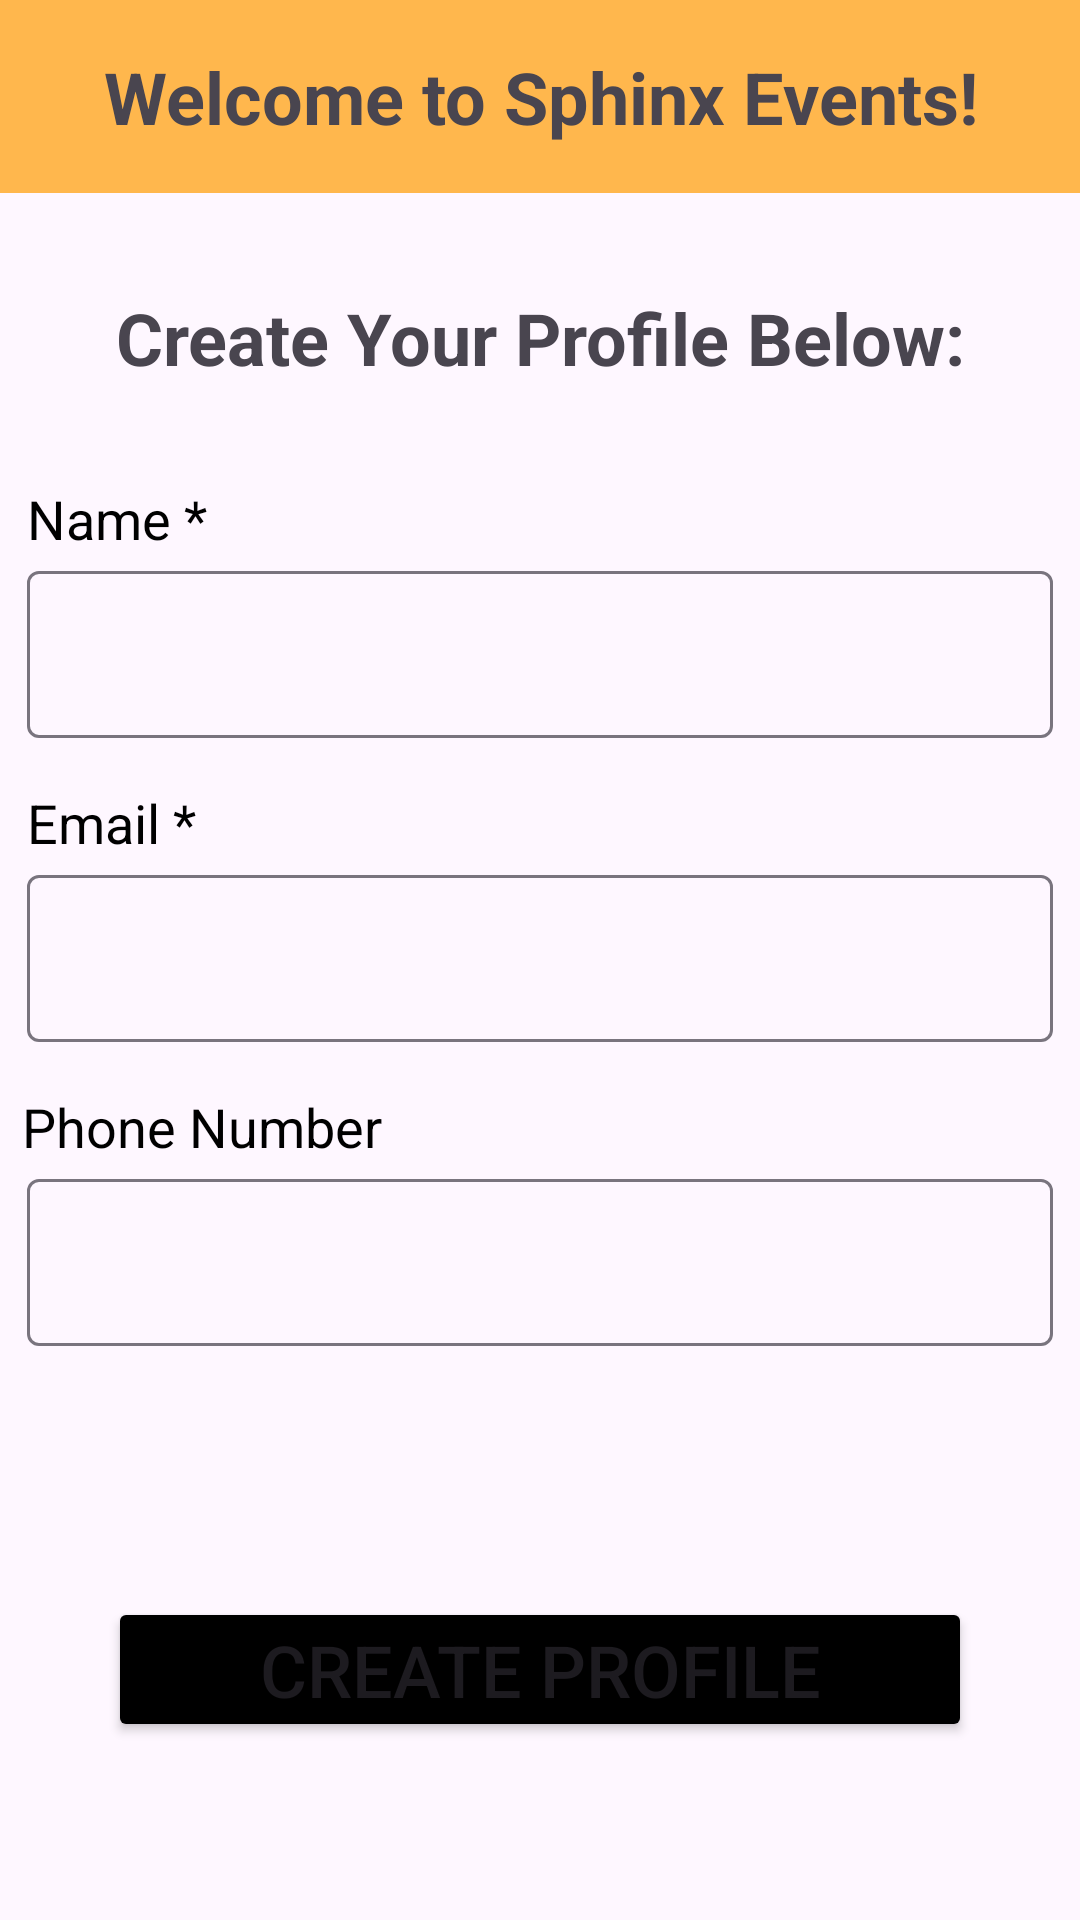

This screen was rendered from an Android layout file. Write that file and the resources it references.
<!-- AndroidManifest.xml: application theme Theme.SphinxEvents -->
<!-- res/layout/activity_initial_login.xml -->
<?xml version="1.0" encoding="utf-8"?>
<androidx.constraintlayout.widget.ConstraintLayout xmlns:android="http://schemas.android.com/apk/res/android"
    xmlns:app="http://schemas.android.com/apk/res-auto"
    xmlns:tools="http://schemas.android.com/tools"
    android:id="@+id/main"
    android:layout_width="match_parent"
    android:layout_height="match_parent"
    tools:context=".InitialLoginActivity">

    <TextView
        android:id="@+id/initial_login_header"
        android:layout_width="0dp"
        android:layout_height="wrap_content"
        android:text="@string/welcome_to_sphinx_events"
        android:textSize="24sp"
        android:textStyle="bold"
        android:padding="16dp"
        android:gravity="center"
        app:layout_constraintTop_toTopOf="parent"
        app:layout_constraintStart_toStartOf="parent"
        app:layout_constraintEnd_toEndOf="parent"
        android:background="@color/initial_login_header"
        />

    <TextView
        android:id="@+id/initial_login_message"
        android:layout_width="0dp"
        android:layout_height="wrap_content"
        android:text="@string/create_your_profile"
        android:textSize="24sp"
        android:textStyle="bold"
        android:padding="16dp"
        android:gravity="center"
        android:layout_marginTop="16dp"
        app:layout_constraintTop_toBottomOf="@id/initial_login_header"
        app:layout_constraintStart_toStartOf="parent"
        app:layout_constraintEnd_toEndOf="parent"
        />

    
    <TextView
        android:id="@+id/initial_login_name_label"
        android:layout_width="wrap_content"
        android:layout_height="wrap_content"
        android:text="@string/name_label"
        android:textColor="@color/black"
        android:textSize="18sp"
        app:layout_constraintTop_toBottomOf="@id/initial_login_message"
        app:layout_constraintStart_toStartOf="parent"
        app:layout_constraintEnd_toEndOf="parent"
        app:layout_constraintBottom_toTopOf="@id/initial_login_name_input_layout"
        app:layout_constraintHorizontal_bias="0.03"
        android:layout_marginTop="16dp"
        android:labelFor="@id/initial_login_name_edit_text"
        android:contentDescription="@string/name_hint"/>

    <com.google.android.material.textfield.TextInputLayout
        android:id="@+id/initial_login_name_input_layout"
        android:layout_width="0dp"
        android:layout_height="wrap_content"
        app:layout_constraintTop_toBottomOf="@id/initial_login_name_label"
        app:layout_constraintStart_toStartOf="parent"
        app:layout_constraintEnd_toEndOf="parent"
        app:layout_constraintHorizontal_bias="0.5"
        app:layout_constraintWidth_percent="0.95">

        <com.google.android.material.textfield.TextInputEditText
            android:id="@+id/initial_login_name_edit_text"
            android:layout_width="match_parent"
            android:layout_height="wrap_content"
            android:textColor="@color/black"
            android:inputType="text" />

    </com.google.android.material.textfield.TextInputLayout>

    
    <TextView
        android:id="@+id/initial_login_email_label"
        android:layout_width="wrap_content"
        android:layout_height="wrap_content"
        android:text="@string/email_label"
        android:textColor="@color/black"
        android:textSize="18sp"
        app:layout_constraintTop_toBottomOf="@id/initial_login_name_input_layout"
        app:layout_constraintStart_toStartOf="parent"
        app:layout_constraintEnd_toEndOf="parent"
        app:layout_constraintBottom_toTopOf="@id/initial_login_email_input_layout"
        app:layout_constraintHorizontal_bias="0.03"
        android:layout_marginTop="16dp"
        android:contentDescription="@string/email_hint"
        android:labelFor="@id/initial_login_email_edit_text"/>

    <com.google.android.material.textfield.TextInputLayout
        android:id="@+id/initial_login_email_input_layout"
        android:layout_width="0dp"
        android:layout_height="wrap_content"
        app:layout_constraintTop_toBottomOf="@id/initial_login_email_label"
        app:layout_constraintStart_toStartOf="parent"
        app:layout_constraintEnd_toEndOf="parent"
        app:layout_constraintHorizontal_bias="0.5"
        app:layout_constraintWidth_percent="0.95">

        <com.google.android.material.textfield.TextInputEditText
            android:id="@+id/initial_login_email_edit_text"
            android:layout_width="match_parent"
            android:layout_height="wrap_content"
            android:textColor="@color/black"
            android:inputType="textEmailAddress" />

    </com.google.android.material.textfield.TextInputLayout>

    
    <TextView
        android:id="@+id/initial_login_phone_label"
        android:layout_width="wrap_content"
        android:layout_height="wrap_content"
        android:text="@string/phone_number_label"
        android:textColor="@color/black"
        android:textSize="18sp"
        app:layout_constraintTop_toBottomOf="@id/initial_login_email_input_layout"
        app:layout_constraintStart_toStartOf="parent"
        app:layout_constraintEnd_toEndOf="parent"
        app:layout_constraintBottom_toTopOf="@id/initial_login_phone_input_layout"
        app:layout_constraintHorizontal_bias="0.03"
        android:layout_marginTop="16dp"
        android:labelFor="@id/initial_login_phone_edit_text"
        android:contentDescription="@string/phone_number_hint"/>

    <com.google.android.material.textfield.TextInputLayout
        android:id="@+id/initial_login_phone_input_layout"
        android:layout_width="0dp"
        android:layout_height="wrap_content"
        app:layout_constraintTop_toBottomOf="@id/initial_login_phone_label"
        app:layout_constraintStart_toStartOf="parent"
        app:layout_constraintEnd_toEndOf="parent"
        app:layout_constraintHorizontal_bias="0.5"
        app:layout_constraintWidth_percent="0.95">

        <com.google.android.material.textfield.TextInputEditText
            android:id="@+id/initial_login_phone_edit_text"
            android:layout_width="match_parent"
            android:layout_height="wrap_content"
            android:textColor="@color/black"
            android:inputType="phone"/>

    </com.google.android.material.textfield.TextInputLayout>

    <Button
        android:id="@+id/create_profile_button"
        android:layout_width="0dp"
        android:layout_height="wrap_content"
        android:text="@string/create_profile_button_txt"
        android:layout_marginTop="24dp"
        android:padding="8dp"
        app:cornerRadius="0dp"
        android:textSize="24sp"
        android:backgroundTint="@color/initial_login_create_profile_button"
        app:layout_constraintTop_toBottomOf="@id/initial_login_phone_input_layout"
        app:layout_constraintStart_toStartOf="parent"
        app:layout_constraintEnd_toEndOf="parent"
        app:layout_constraintBottom_toBottomOf="parent"
        app:layout_constraintHorizontal_bias="0.5"
        app:layout_constraintWidth_percent="0.8" />

</androidx.constraintlayout.widget.ConstraintLayout>
<!-- resources referenced by this layout -->
<resources>
  <color name="black">#FF000000</color>
  <color name="initial_login_create_profile_button">#000</color>
  <color name="initial_login_header">#FFB74D</color>
  <string name="create_profile_button_txt">Create Profile</string>
  <string name="create_your_profile">Create Your Profile Below:</string>
  <string name="email_hint">Email</string>
  <string name="email_label">Email *</string>
  <string name="name_hint">Name</string>
  <string name="name_label">Name *</string>
  <string name="phone_number_hint">Phone Number (Optional)</string>
  <string name="phone_number_label">Phone Number</string>
  <string name="welcome_to_sphinx_events">Welcome to Sphinx Events!</string>
  <style name="Theme.SphinxEvents" parent="Base.Theme.SphinxEvents" />
  <style name="Base.Theme.SphinxEvents" parent="Theme.Material3.DayNight.NoActionBar">
          
          
      </style>
</resources>
